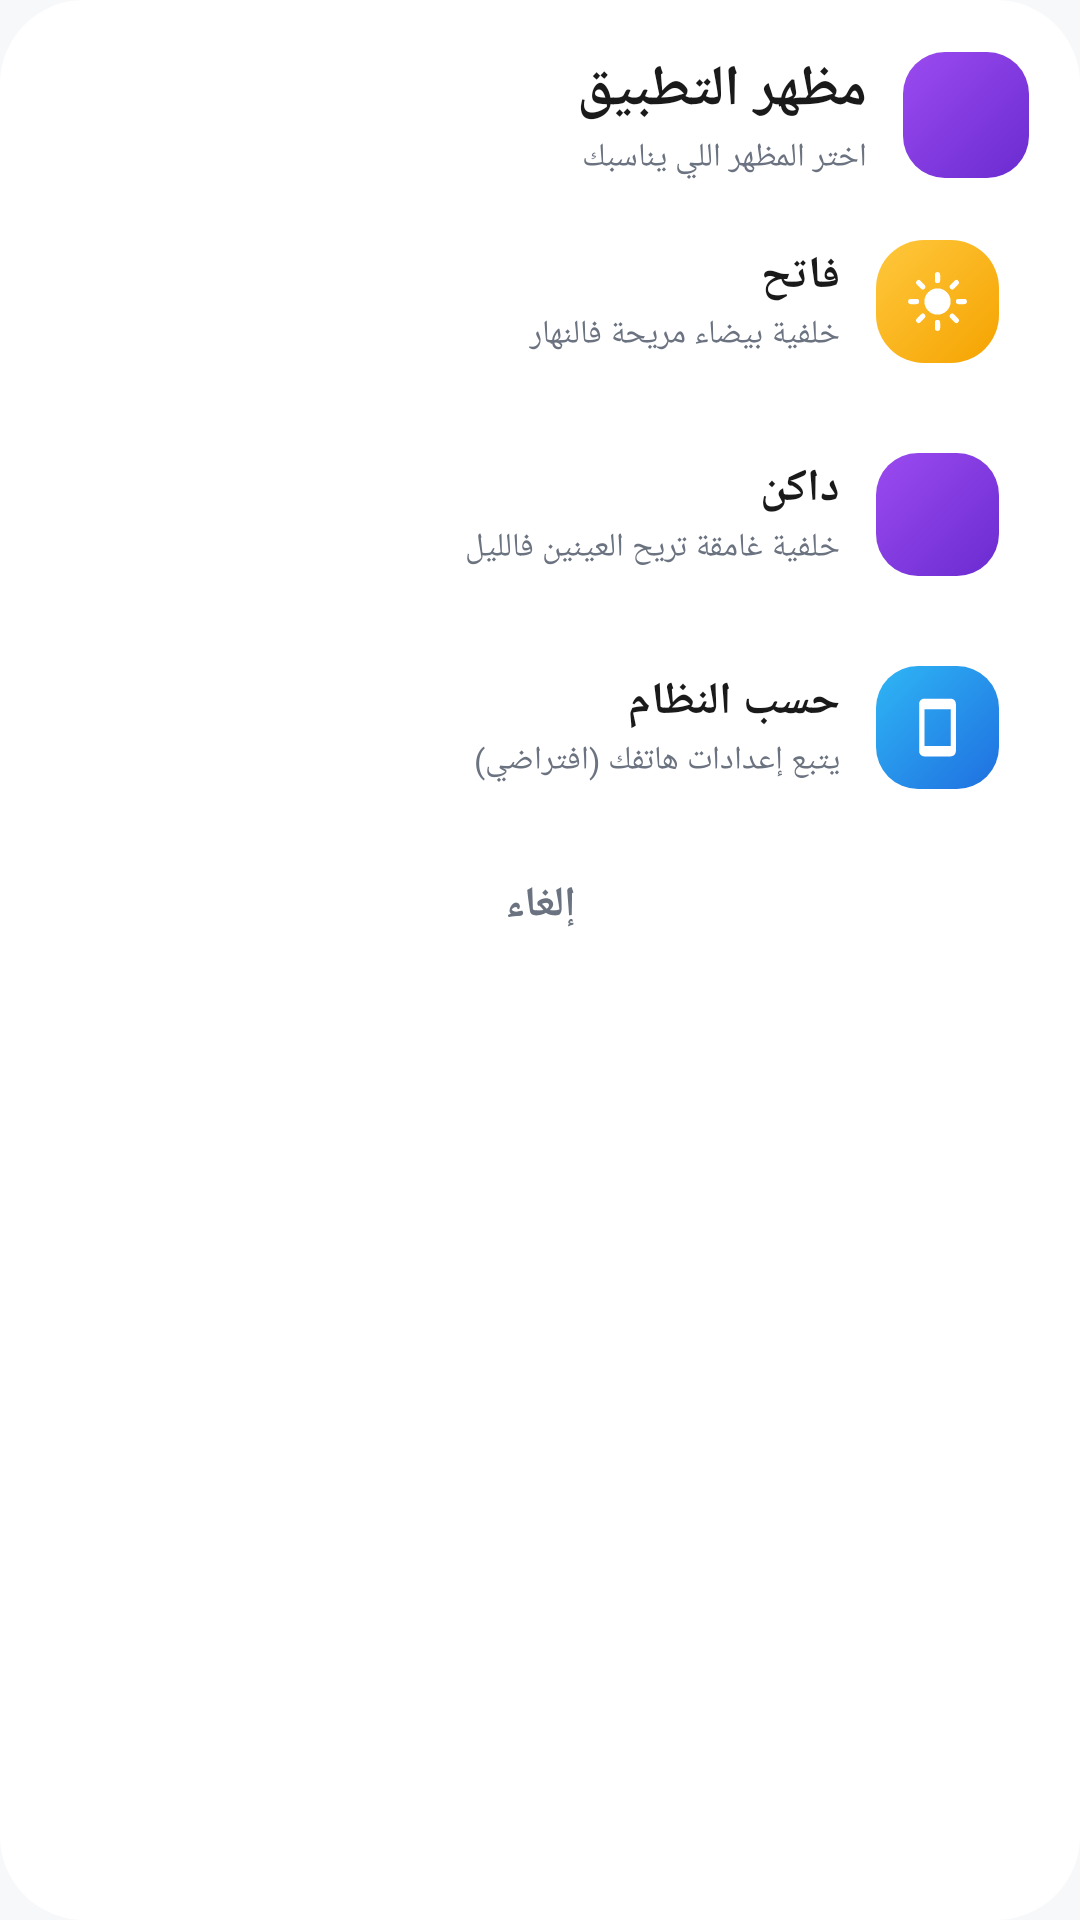

Write the Android layout XML for this screen, with the resource values it uses.
<!-- AndroidManifest.xml: application theme Theme.EtudiantsDroitMaroc -->
<!-- res/layout/dialog_theme_mode.xml -->
<?xml version="1.0" encoding="utf-8"?>
<LinearLayout xmlns:android="http://schemas.android.com/apk/res/android"
    xmlns:app="http://schemas.android.com/apk/res-auto"
    android:layout_width="match_parent"
    android:layout_height="wrap_content"
    android:orientation="vertical"
    android:layoutDirection="rtl"
    android:background="@drawable/bg_dialog_round"
    android:padding="17dp">

    <LinearLayout
        android:layout_width="match_parent"
        android:layout_height="wrap_content"
        android:layoutDirection="rtl"
        android:orientation="horizontal"
        android:gravity="center_vertical">

        <ImageView
            android:layout_width="42dp"
            android:layout_height="42dp"
            android:background="@drawable/bg_icon_purple"
            android:padding="10dp"
            android:src="@drawable/ic_dark_mode"
            app:tint="@color/white"
            android:importantForAccessibility="no" />

        <LinearLayout
            android:layout_width="0dp"
            android:layout_height="wrap_content"
            android:layout_weight="1"
            android:layout_marginStart="12dp"
            android:orientation="vertical">

            <TextView
                android:layout_width="match_parent"
                android:layout_height="wrap_content"
                android:text="مظهر التطبيق"
                android:textColor="@color/text_primary"
                android:textSize="19sp"
                android:textStyle="bold" />

            <TextView
                android:layout_width="match_parent"
                android:layout_height="wrap_content"
                android:layout_marginTop="2dp"
                android:text="اختر المظهر اللي يناسبك"
                android:textColor="@color/text_secondary"
                android:textSize="11sp" />
        </LinearLayout>
    </LinearLayout>

    <LinearLayout
        android:id="@+id/optLight"
        android:layout_width="match_parent"
        android:layout_height="wrap_content"
        android:layout_marginTop="10dp"
        android:minHeight="61dp"
        android:layoutDirection="rtl"
        android:orientation="horizontal"
        android:gravity="center_vertical"
        android:clickable="true"
        android:focusable="true"
        android:foreground="?attr/selectableItemBackground"
        android:paddingStart="10dp"
        android:paddingEnd="14dp"
        android:paddingTop="8dp"
        android:paddingBottom="8dp">

        <ImageView
            android:layout_width="41dp"
            android:layout_height="41dp"
            android:background="@drawable/bg_icon_orange_solid"
            android:padding="10dp"
            android:src="@drawable/ic_sun"
            app:tint="@color/white"
            android:importantForAccessibility="no" />

        <LinearLayout
            android:layout_width="0dp"
            android:layout_height="wrap_content"
            android:layout_weight="1"
            android:layout_marginStart="12dp"
            android:orientation="vertical">

            <TextView
                android:layout_width="match_parent"
                android:layout_height="wrap_content"
                android:text="فاتح"
                android:textColor="@color/text_primary"
                android:textSize="15sp"
                android:textStyle="bold" />

            <TextView
                android:layout_width="match_parent"
                android:layout_height="wrap_content"
                android:layout_marginTop="2dp"
                android:text="خلفية بيضاء مريحة فالنهار"
                android:textColor="@color/text_secondary"
                android:textSize="11sp" />
        </LinearLayout>

        <ImageView
            android:id="@+id/chkLight"
            android:layout_width="24dp"
            android:layout_height="24dp"
            android:background="@drawable/bg_check_circle"
            android:padding="5dp"
            android:src="@drawable/ic_check"
            app:tint="@color/white"
            android:visibility="invisible"
            android:importantForAccessibility="no" />
    </LinearLayout>

    <LinearLayout
        android:id="@+id/optDark"
        android:layout_width="match_parent"
        android:layout_height="wrap_content"
        android:layout_marginTop="10dp"
        android:minHeight="61dp"
        android:layoutDirection="rtl"
        android:orientation="horizontal"
        android:gravity="center_vertical"
        android:clickable="true"
        android:focusable="true"
        android:foreground="?attr/selectableItemBackground"
        android:paddingStart="10dp"
        android:paddingEnd="14dp"
        android:paddingTop="8dp"
        android:paddingBottom="8dp">

        <ImageView
            android:layout_width="41dp"
            android:layout_height="41dp"
            android:background="@drawable/bg_icon_purple"
            android:padding="10dp"
            android:src="@drawable/ic_dark_mode"
            app:tint="@color/white"
            android:importantForAccessibility="no" />

        <LinearLayout
            android:layout_width="0dp"
            android:layout_height="wrap_content"
            android:layout_weight="1"
            android:layout_marginStart="12dp"
            android:orientation="vertical">

            <TextView
                android:layout_width="match_parent"
                android:layout_height="wrap_content"
                android:text="داكن"
                android:textColor="@color/text_primary"
                android:textSize="15sp"
                android:textStyle="bold" />

            <TextView
                android:layout_width="match_parent"
                android:layout_height="wrap_content"
                android:layout_marginTop="2dp"
                android:text="خلفية غامقة تريح العينين فالليل"
                android:textColor="@color/text_secondary"
                android:textSize="11sp" />
        </LinearLayout>

        <ImageView
            android:id="@+id/chkDark"
            android:layout_width="24dp"
            android:layout_height="24dp"
            android:background="@drawable/bg_check_circle"
            android:padding="5dp"
            android:src="@drawable/ic_check"
            app:tint="@color/white"
            android:visibility="invisible"
            android:importantForAccessibility="no" />
    </LinearLayout>

    <LinearLayout
        android:id="@+id/optSystem"
        android:layout_width="match_parent"
        android:layout_height="wrap_content"
        android:layout_marginTop="10dp"
        android:minHeight="61dp"
        android:layoutDirection="rtl"
        android:orientation="horizontal"
        android:gravity="center_vertical"
        android:clickable="true"
        android:focusable="true"
        android:foreground="?attr/selectableItemBackground"
        android:paddingStart="10dp"
        android:paddingEnd="14dp"
        android:paddingTop="8dp"
        android:paddingBottom="8dp">

        <ImageView
            android:layout_width="41dp"
            android:layout_height="41dp"
            android:background="@drawable/bg_icon_blue"
            android:padding="10dp"
            android:src="@drawable/ic_smartphone"
            app:tint="@color/white"
            android:importantForAccessibility="no" />

        <LinearLayout
            android:layout_width="0dp"
            android:layout_height="wrap_content"
            android:layout_weight="1"
            android:layout_marginStart="12dp"
            android:orientation="vertical">

            <TextView
                android:layout_width="match_parent"
                android:layout_height="wrap_content"
                android:text="حسب النظام"
                android:textColor="@color/text_primary"
                android:textSize="15sp"
                android:textStyle="bold" />

            <TextView
                android:layout_width="match_parent"
                android:layout_height="wrap_content"
                android:layout_marginTop="2dp"
                android:text="يتبع إعدادات هاتفك (افتراضي)"
                android:textColor="@color/text_secondary"
                android:textSize="11sp" />
        </LinearLayout>

        <ImageView
            android:id="@+id/chkSystem"
            android:layout_width="24dp"
            android:layout_height="24dp"
            android:background="@drawable/bg_check_circle"
            android:padding="5dp"
            android:src="@drawable/ic_check"
            app:tint="@color/white"
            android:visibility="invisible"
            android:importantForAccessibility="no" />
    </LinearLayout>

    <TextView
        android:id="@+id/btnCancelTheme"
        android:layout_width="match_parent"
        android:layout_height="41dp"
        android:layout_marginTop="8dp"
        android:gravity="center"
        android:clickable="true"
        android:focusable="true"
        android:foreground="?attr/selectableItemBackground"
        android:text="إلغاء"
        android:textColor="@color/text_secondary"
        android:textSize="14sp"
        android:textStyle="bold" />
</LinearLayout>
<!-- resources referenced by this layout -->
<resources>
  <color name="text_primary">#1A1A1A</color>
  <color name="text_secondary">#6B7280</color>
  <color name="white">#FFFFFF</color>
  <!-- drawable bg_check_circle (drawable) -->
  <?xml version="1.0" encoding="utf-8"?>
  <shape xmlns:android="http://schemas.android.com/apk/res/android" android:shape="oval">
      <solid android:color="#2F7BE0" />
  </shape>
  <!-- drawable bg_dialog_round (drawable) -->
  <?xml version="1.0" encoding="utf-8"?>
  <shape xmlns:android="http://schemas.android.com/apk/res/android" android:shape="rectangle">
      <solid android:color="@color/card_bg" />
      <corners android:radius="28dp" />
  </shape>
  <!-- drawable bg_icon_blue (drawable) -->
  <?xml version="1.0" encoding="utf-8"?>
  <shape xmlns:android="http://schemas.android.com/apk/res/android" android:shape="rectangle">
      <gradient android:angle="315" android:startColor="#2FB6F5" android:endColor="#1F6FE0" />
      <corners android:radius="14dp" />
  </shape>
  <!-- drawable bg_icon_orange_solid (drawable) -->
  <?xml version="1.0" encoding="utf-8"?>
  <shape xmlns:android="http://schemas.android.com/apk/res/android" android:shape="rectangle">
      <gradient android:angle="315" android:startColor="#FFC83D" android:endColor="#F5A300" />
      <corners android:radius="16dp" />
  </shape>
  <!-- drawable bg_icon_purple (drawable) -->
  <?xml version="1.0" encoding="utf-8"?>
  <shape xmlns:android="http://schemas.android.com/apk/res/android" android:shape="rectangle">
      <gradient android:angle="315" android:startColor="#9B4BF0" android:endColor="#6A2BD0" />
      <corners android:radius="14dp" />
  </shape>
  <!-- drawable ic_smartphone (drawable) -->
  <?xml version="1.0" encoding="utf-8"?>
  <vector xmlns:android="http://schemas.android.com/apk/res/android"
      android:width="24dp" android:height="24dp"
      android:viewportWidth="24" android:viewportHeight="24">
      <path android:fillColor="#FFFFFF" android:pathData="M17,1.01L7,1c-1.1,0 -2,0.9 -2,2v18c0,1.1 0.9,2 2,2h10c1.1,0 2,-0.9 2,-2V3c0,-1.1 -0.9,-1.99 -2,-1.99zM17,19H7V5h10v14z" />
  </vector>
  <!-- drawable ic_sun (drawable) -->
  <?xml version="1.0" encoding="utf-8"?>
  <vector xmlns:android="http://schemas.android.com/apk/res/android"
      android:width="24dp" android:height="24dp"
      android:viewportWidth="24" android:viewportHeight="24">
      <path android:fillColor="#FFFFFF" android:pathData="M12,7a5,5 0 1 0 0,10a5,5 0 1 0 0,-10z" />
      <path android:strokeColor="#FFFFFF" android:strokeWidth="2" android:strokeLineCap="round"
          android:pathData="M12,1.8 L12,4 M12,20 L12,22.2 M1.8,12 L4,12 M20,12 L22.2,12 M4.8,4.8 L6.4,6.4 M17.6,17.6 L19.2,19.2 M4.8,19.2 L6.4,17.6 M17.6,6.4 L19.2,4.8" />
  </vector>
  <style name="Theme.EtudiantsDroitMaroc" parent="Theme.Material3.DayNight.NoActionBar">
          <item name="colorPrimary">@color/navy</item>
          <item name="colorPrimaryVariant">@color/navy_dark</item>
          <item name="colorSecondary">@color/gold</item>
          <item name="colorSecondaryVariant">@color/gold_light</item>
          <item name="android:statusBarColor">@color/navy_dark</item>
          <item name="android:windowBackground">@color/off_white</item>
          <item name="android:windowLightStatusBar" tools:targetApi="23">false</item>
      </style>
  <color name="card_bg">#FFFFFF</color>
  <color name="navy">#12305C</color>
  <color name="navy_dark">#0A1F3D</color>
  <color name="gold">#F5B324</color>
  <color name="gold_light">#FFD873</color>
  <color name="off_white">#F7F8FA</color>
</resources>
